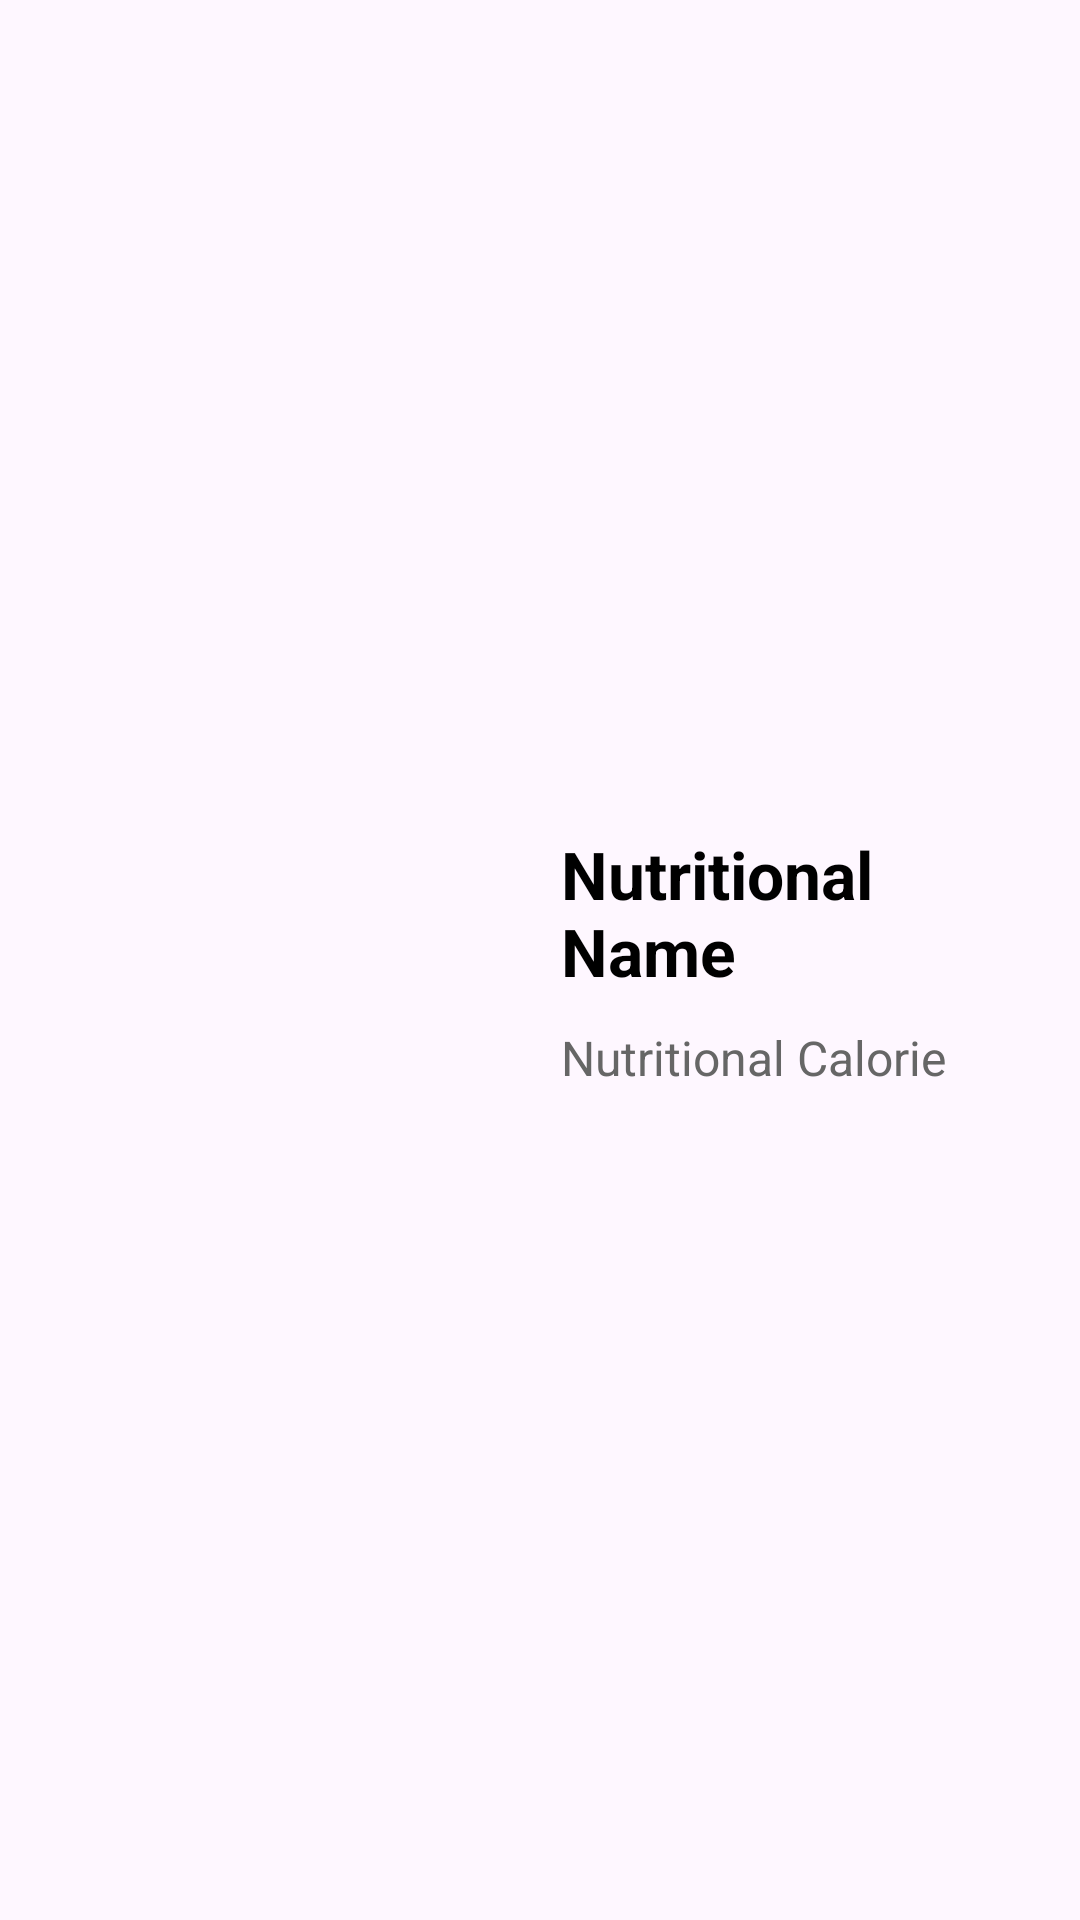

Produce the Android XML layout that renders to this screen, including the resource entries it uses.
<!-- AndroidManifest.xml: application theme Theme.Nutrition_book -->
<!-- res/layout/nutrition_recycler_row.xml -->
<?xml version="1.0" encoding="utf-8"?>
<LinearLayout
    xmlns:android="http://schemas.android.com/apk/res/android"
    xmlns:tools="http://schemas.android.com/tools"
    android:layout_width="match_parent"
    android:layout_height="wrap_content"
    android:orientation="horizontal"
    android:padding="12dp"
    android:gravity="center_vertical">


    <ImageView
        android:id="@+id/ListimageView"
        android:layout_width="100dp"
        android:layout_height="100dp"
        android:scaleType="centerCrop"
        android:layout_marginLeft="20dp"
        tools:srcCompat="@tools:sample/avatars" />

    <LinearLayout
        android:layout_width="match_parent"
        android:layout_height="wrap_content"
        android:orientation="vertical"
        android:layout_marginStart="55dp"
        android:gravity="center_vertical">

        <TextView
            android:id="@+id/textViewName"
            android:layout_width="wrap_content"
            android:layout_height="wrap_content"
            android:text="Nutritional Name"
            android:textSize="22sp"
            android:textStyle="bold"
            android:textColor="#000000"
            android:gravity="center_vertical" />

        <TextView
            android:id="@+id/textViewCalories"
            android:layout_width="wrap_content"
            android:layout_height="wrap_content"
            android:layout_marginTop="10dp"
            android:text="Nutritional Calorie"
            android:textSize="16sp"
            android:textColor="#666666" />

    </LinearLayout>

</LinearLayout>
<!-- resources referenced by this layout -->
<resources>
  <style name="Theme.Nutrition_book" parent="Base.Theme.Nutrition_book" />
  <style name="Base.Theme.Nutrition_book" parent="Theme.Material3.DayNight.NoActionBar">
          
          
      </style>
</resources>
